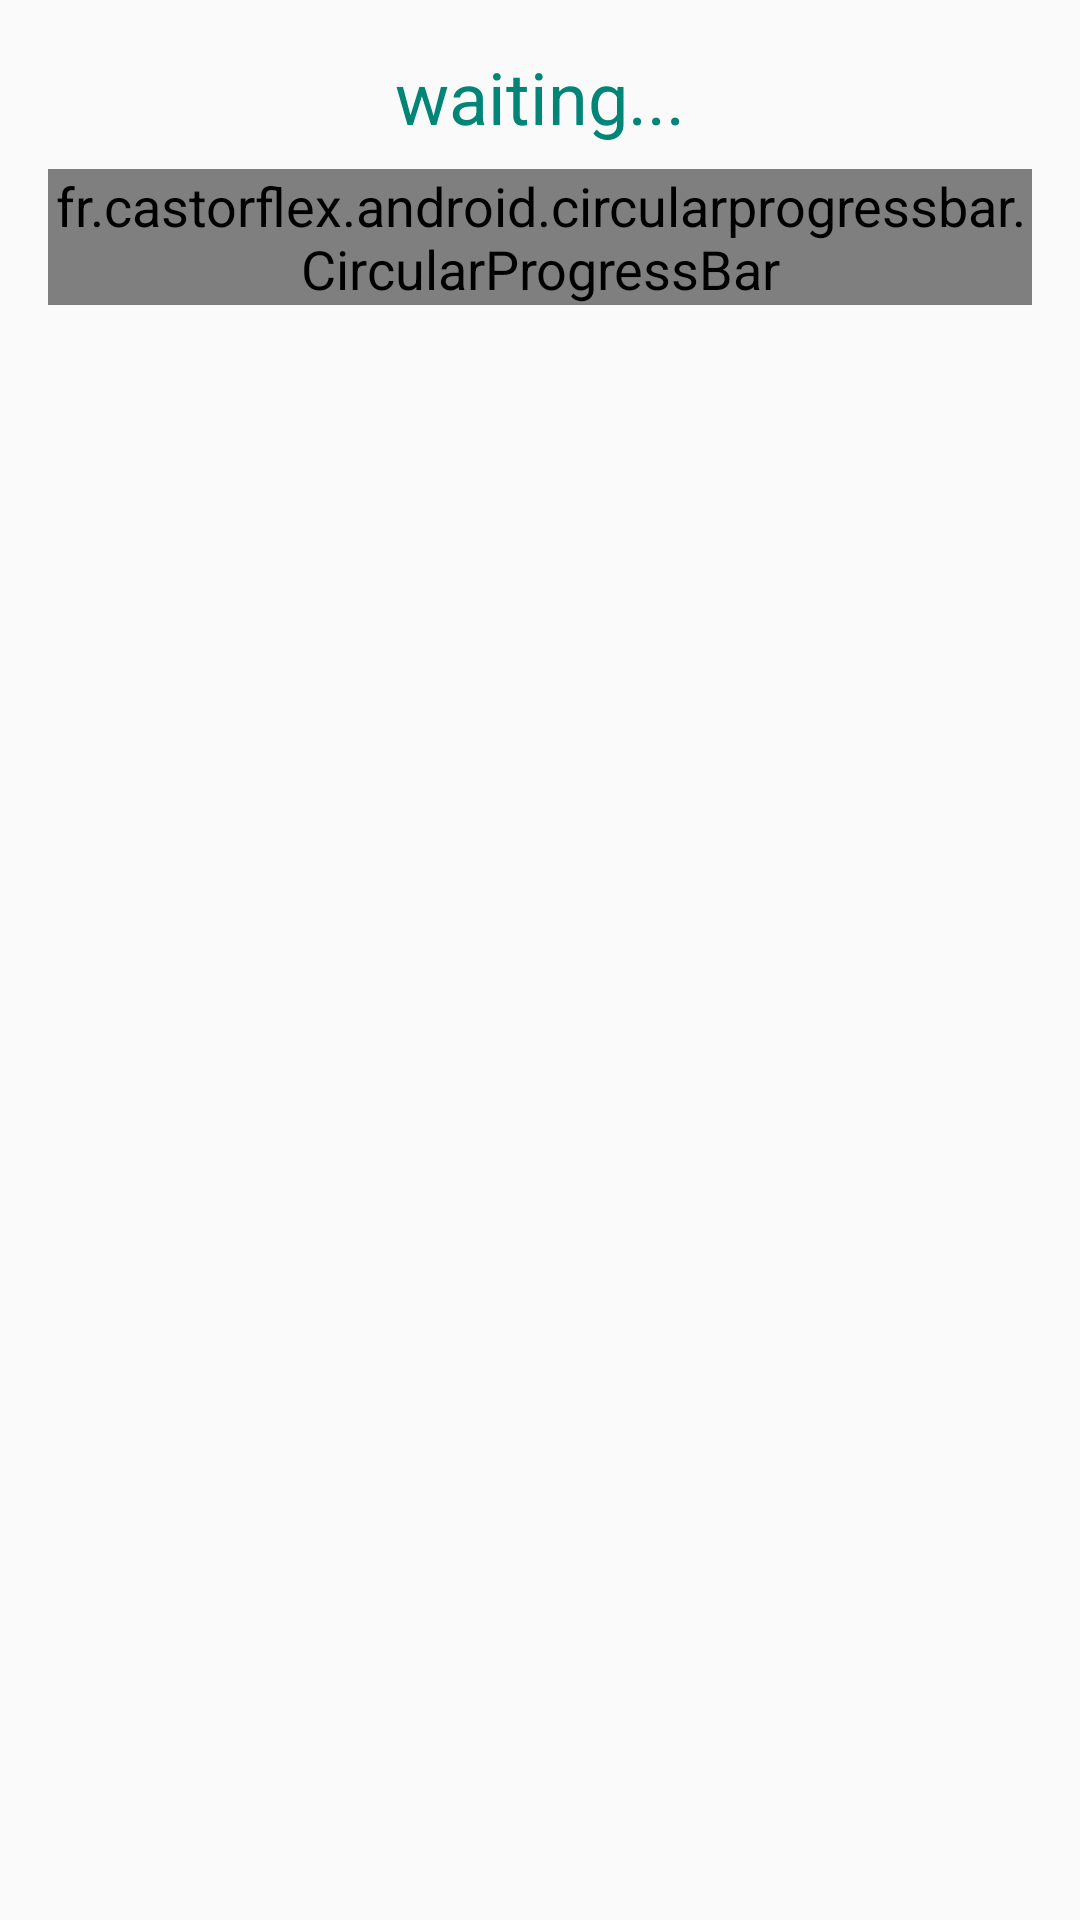

Here is an Android app screen rendered from its layout file. Give the layout XML and the strings, colors and styles it references.
<!-- AndroidManifest.xml: application theme Theme.Appcompat_custom_light -->
<!-- res/layout/custom_progress_bar.xml -->
<?xml version="1.0" encoding="utf-8"?>
<LinearLayout xmlns:android="http://schemas.android.com/apk/res/android"
    xmlns:app="http://schemas.android.com/apk/res-auto"
    android:layout_width="match_parent"
    android:layout_height="match_parent"
    android:background="@color/background_material_light"
    android:orientation="vertical"
    android:padding="@dimen/layout_padding">


    <TextView
        android:id="@+id/tvCommand"
        android:layout_width="match_parent"
        android:layout_height="wrap_content"
        android:gravity="center"
        android:text="waiting..."
        android:textSize="@dimen/text_size_headlines" />

    <fr.castorflex.android.circularprogressbar.CircularProgressBar
        android:layout_width="match_parent"
        android:layout_height="wrap_content"
        android:layout_marginTop="8dp"
        android:indeterminate="true"
        app:cpb_color="#CF000F"
        app:cpb_max_sweep_angle="300"
        app:cpb_min_sweep_angle="30"
        app:cpb_rotation_speed="1.3"
        app:cpb_stroke_width="4dp"
        app:cpb_sweep_speed="1.0" />

</LinearLayout>
<!-- resources referenced by this layout -->
<resources>
  <dimen name="layout_padding">8dp</dimen>
  <dimen name="text_size_headlines">20sp</dimen>
  <style name="MenuItemTextAppearanceTeal">
          <item name="android:textColor">@color/material_deep_teal_500</item>
      </style>
  <style name="MyDialogThemeLight" parent="Theme.AppCompat.Light.Dialog">
          <item name="android:windowBackground">@color/transparent</item>
          <item name="android:windowContentOverlay">@null</item>
          <item name="android:windowIsFloating">true</item>
          <item name="android:windowCloseOnTouchOutside">true</item>
      </style>
  <style name="myTextView" parent="TextAppearance.AppCompat.Medium">
          <item name="android:textColor">@color/material_deep_teal_500</item>
      </style>
  <!-- drawable selectable_background_appcompat_custom_light (drawable) -->
  <?xml version="1.0" encoding="utf-8"?>
  <selector xmlns:android="http://schemas.android.com/apk/res/android"
          android:exitFadeDuration="@android:integer/config_mediumAnimTime" >
      <item android:state_pressed="false" android:state_focused="true" android:drawable="@drawable/list_focused_appcompat_custom_light" />
      <item android:state_pressed="true" android:drawable="@drawable/list_pressed_appcompat_custom_light" />
      <item android:drawable="@android:color/transparent" />
  </selector>
  <style name="PopupMenu.Appcompat_custom_light" parent="@style/Widget.AppCompat.Light.PopupMenu">
          <item name="android:popupBackground">@drawable/menu_dropdown_panel_appcompat_custom_light
          </item>
      </style>
  <style name="DropDownListView.Appcompat_custom_light" parent="@style/Widget.AppCompat.Light.ListView.DropDown">
          <item name="android:listSelector">@drawable/selectable_background_appcompat_custom_light
          </item>
      </style>
  <style name="ActionBarTabStyle.Appcompat_custom_light" parent="@style/Widget.AppCompat.Light.ActionBar.TabView">
          <item name="android:background">@drawable/tab_indicator_ab_appcompat_custom_light</item>
      </style>
  <style name="DropDownNav.Appcompat_custom_light" parent="@style/Widget.AppCompat.Light.Spinner.DropDown.ActionBar">
          <item name="android:background">@drawable/spinner_background_ab_appcompat_custom_light
          </item>
          <item name="android:popupBackground">@drawable/menu_dropdown_panel_appcompat_custom_light
          </item>
          <item name="android:dropDownSelector">
              @drawable/selectable_background_appcompat_custom_light
          </item>
      </style>
  <style name="ActionButton.CloseMode.Appcompat_custom_light" parent="@style/Widget.AppCompat.Light.ActionButton.CloseMode">
          <item name="android:background">@drawable/btn_cab_done_appcompat_custom_light</item>
      </style>
  <color name="transparent">#00000000</color>
  <style name="ProgressBar.Appcompat_custom_light" parent="@style/Widget.AppCompat.ProgressBar.Horizontal">
          <item name="android:progressDrawable">@drawable/progress_horizontal_appcompat_custom_light
          </item>
      </style>
  <!-- drawable btn_cab_done_appcompat_custom_light (drawable) -->
  <?xml version="1.0" encoding="utf-8"?>
  <selector xmlns:android="http://schemas.android.com/apk/res/android">
      <item android:state_pressed="true"
          android:drawable="@drawable/btn_cab_done_pressed_appcompat_custom_light" />
      <item android:state_focused="true" android:state_enabled="true"
          android:drawable="@drawable/btn_cab_done_focused_appcompat_custom_light" />
      <item android:state_enabled="true"
          android:drawable="@drawable/btn_cab_done_default_appcompat_custom_light" />
  </selector>
</resources>
